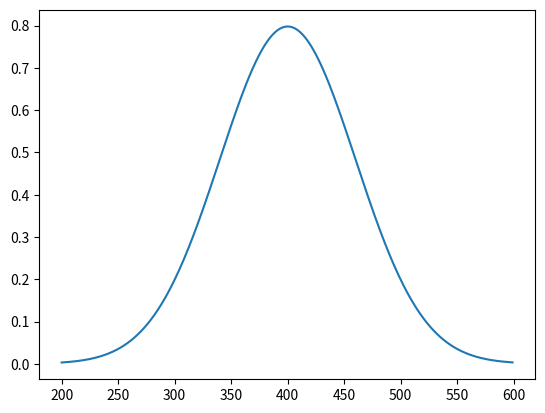

Reproduce this figure in Python.
import numpy as np
import matplotlib.pyplot as plt
from scipy.stats import norm


mean = 400
sd = 60
mul_factor = 120
x_axis = np.arange(200, 600, 1)
plt.plot(x_axis, norm.pdf(x_axis, mean, sd)*mul_factor)
plt.show()